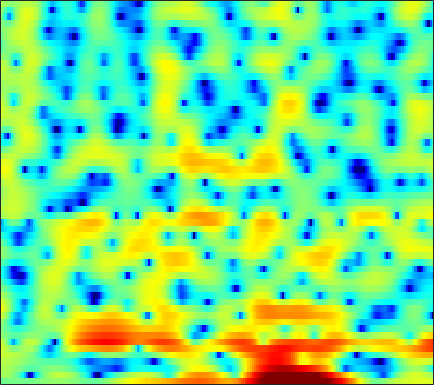

The table this chart was drawn from, first rows:
-0.93871, -0.77714, -0.61839, -0.50764, -0.45747, -0.41712, -0.40874, -0.43528, -0.49241, -0.54643, -0.58233, -0.59833, -0.5904, -0.55358, -0.50551, -0.40213, -0.275, -0.17102, -0.025851, 0.13202, 0.30538, 0.44446, 0.60155, 0.73187
1.43, 1.55, 1.554, 1.38, 1.127, 0.6111, -0.1278, -0.8554, -2.109, -3.785, -6.09, -8.477, -13.36, -22.55, -18.54, -11.14, -7.105, -5.03, -2.951, -1.381, -0.1717, 0.555, 1.33, 1.925
1.895, 1.903, 1.843, 1.696, 1.53, 1.231, 0.8511, 0.5214, 0.0326, -0.4885, -0.9984, -1.34, -1.706, -1.934, -1.996, -1.928, -1.719, -1.505, -1.176, -0.8279, -0.4983, -0.2823, -0.04702, 0.1249
2.174, 2.23, 2.243, 2.194, 2.116, 1.963, 1.761, 1.582, 1.313, 1.012, 0.696, 0.4549, 0.1277, -0.2034, -0.4472, -0.7613, -1.058, -1.276, -1.544, -1.768, -1.946, -2.047, -2.136, -2.17
3.137, 3.12, 3.032, 2.892, 2.765, 2.577, 2.384, 2.234, 2.025, 1.782, 1.501, 1.253, 0.8478, 0.3384, -0.1268, -0.8621, -1.765, -2.564, -3.788, -5.156, -6.577, -7.502, -8.169, -7.88
3.9, 3.422, 2.605, 1.658, 0.9523, 0.1844, -0.1343, -0.02821, 0.4349, 1.022, 1.542, 1.811, 1.942, 1.795, 1.497, 0.8253, -0.2194, -1.253, -2.999, -5.234, -8.036, -10.29, -12.38, -11.62
3.598, 2.711, 1.037, -1.399, -3.963, -8.549, -10.31, -7.171, -3.291, -0.6986, 1.021, 1.909, 2.661, 3.015, 3.057, 2.832, 2.294, 1.714, 0.6882, -0.6364, -2.242, -3.652, -6.068, -9.607
0.8976, 0.5075, -0.1254, -0.8014, -1.276, -1.752, -1.964, -1.927, -1.666, -1.244, -0.7501, -0.3913, 0.02399, 0.3468, 0.5064, 0.6037, 0.5685, 0.4583, 0.2072, -0.1488, -0.5611, -0.8975, -1.324, -1.591
-0.08461, -0.5191, -1.188, -1.911, -2.458, -3.134, -3.666, -3.917, -4.017, -3.832, -3.43, -3.03, -2.433, -1.823, -1.399, -0.8961, -0.468, -0.2069, 0.06795, 0.2825, 0.4482, 0.5591, 0.7162, 0.905
1.083, 0.2378, -1.133, -2.821, -4.322, -6.704, -9.455, -11.37, -12.14, -10.38, -7.982, -6.373, -4.563, -3.066, -2.126, -1.063, -0.1936, 0.3391, 0.9144, 1.355, 1.659, 1.818, 1.962, 2.037
3.861, 2.869, 1.284, -0.6311, -2.295, -4.847, -7.609, -9.423, -10.34, -9.285, -7.494, -6.121, -4.398, -2.817, -1.73, -0.4259, 0.6875, 1.379, 2.099, 2.581, 2.802, 2.803, 2.581, 2.067
5.488, 4.647, 3.345, 1.853, 0.6264, -1.122, -2.971, -4.387, -6.305, -8.136, -9.47, -9.52, -7.958, -5.564, -3.787, -1.693, -0.01141, 0.9948, 2.02, 2.67, 2.962, 2.929, 2.525, 1.661
4.275, 3.587, 2.533, 1.313, 0.288, -1.231, -2.952, -4.426, -6.715, -9.444, -12.19, -12.9, -10.69, -7.497, -5.413, -3.105, -1.3, -0.2143, 0.923, 1.717, 2.216, 2.392, 2.366, 2.09
2.059, 1.482, 0.6242, -0.3313, -1.096, -2.143, -3.179, -3.916, -4.762, -5.367, -5.632, -5.563, -5.069, -4.224, -3.432, -2.298, -1.181, -0.3998, 0.5142, 1.26, 1.823, 2.12, 2.361, 2.42
0.09534, -0.5185, -1.444, -2.455, -3.248, -4.311, -5.298, -5.923, -6.532, -6.787, -6.617, -6.212, -5.373, -4.306, -3.415, -2.199, -1.028, -0.2013, 0.7746, 1.61, 2.261, 2.64, 3.001, 3.186
-1.984, -2.816, -4.143, -5.657, -6.896, -8.642, -10.49, -11.95, -13.89, -15.2, -14.55, -12.71, -9.802, -7.09, -5.284, -3.211, -1.448, -0.322, 0.96, 2.009, 2.841, 3.325, 3.789, 4.051
-4.164, -5.32, -7.315, -9.907, -12.19, -15.43, -18.02, -19.2, -20.3, -21.6, -20.08, -16.53, -11.96, -8.338, -6.135, -3.733, -1.777, -0.5647, 0.7987, 1.895, 2.775, 3.309, 3.838, 4.187
-4.281, -5.355, -7.351, -10.12, -12.82, -17.21, -19.97, -18.53, -15.43, -12.97, -10.88, -9.332, -7.363, -5.498, -4.207, -2.68, -1.363, -0.5123, 0.4547, 1.266, 1.941, 2.391, 2.926, 3.4
-1.687, -2.283, -3.235, -4.301, -5.097, -5.976, -6.495, -6.571, -6.291, -5.714, -4.929, -4.296, -3.463, -2.651, -2.111, -1.495, -1.053, -0.8278, -0.6703, -0.5983, -0.4732, -0.2719, 0.2856, 1.103
0.8864, 0.4446, -0.1902, -0.877, -1.372, -1.954, -2.377, -2.572, -2.676, -2.585, -2.319, -2.07, -1.704, -1.381, -1.216, -1.164, -1.419, -1.879, -2.962, -4.805, -7.626, -9.981, -9.219, -4.89
1.06, 0.4873, -0.4001, -1.356, -2.094, -3.075, -3.92, -4.413, -4.739, -4.649, -4.25, -3.815, -3.159, -2.572, -2.233, -1.976, -1.981, -2.206, -2.827, -3.909, -5.197, -5.848, -5.178, -2.959
-0.9333, -1.719, -2.969, -4.442, -5.797, -7.991, -10.8, -13.15, -15.06, -13.49, -10.76, -8.954, -7.001, -5.525, -4.63, -3.663, -2.883, -2.414, -1.89, -1.468, -1.013, -0.5865, 0.1697, 1.081
-3.526, -4.268, -5.276, -6.51, -7.659, -9.629, -12.21, -14.41, -16.25, -15.02, -12.69, -11.1, -9.351, -7.864, -6.779, -5.41, -4.11, -3.213, -2.114, -1.083, -0.1477, 0.5238, 1.366, 2.167
-8.127, -8.045, -7.17, -6.463, -6.204, -6.291, -6.756, -7.226, -7.942, -8.73, -9.647, -10.41, -11.37, -11.18, -10.01, -7.641, -5.345, -3.844, -2.191, -0.8627, 0.2404, 0.9493, 1.75, 2.5
-10.68, -8.171, -4.689, -2.509, -1.521, -0.8561, -0.7668, -1.027, -1.79, -3.095, -5.101, -7.337, -11.59, -14.6, -11.23, -6.745, -3.866, -2.331, -0.8973, 0.05342, 0.6296, 0.957, 1.396, 1.898
1.612, 1.689, 2.076, 2.568, 2.859, 3.085, 3.071, 2.896, 2.433, 1.755, 0.9082, 0.2562, -0.5522, -1.042, -1.147, -1.079, -1.025, -1.088, -1.51, -2.335, -3.591, -4.622, -5.514, -5.342
2.544, 2.764, 3.046, 3.289, 3.419, 3.508, 3.478, 3.37, 3.117, 2.734, 2.263, 1.867, 1.304, 0.7143, 0.2243, -0.5028, -1.363, -2.226, -3.775, -5.968, -9.212, -12.9, -20.23, -17.33
1.666, 2.129, 2.617, 2.968, 3.159, 3.303, 3.326, 3.262, 3.081, 2.796, 2.415, 2.067, 1.546, 0.9341, 0.419, -0.3602, -1.273, -2.054, -3.224, -4.576, -5.976, -6.97, -7.992, -8.58
0.8315, 1.463, 2.125, 2.595, 2.841, 3.02, 3.053, 2.995, 2.808, 2.532, 2.162, 1.834, 1.34, 0.7855, 0.3407, -0.3011, -1.006, -1.532, -2.23, -2.972, -3.643, -4.118, -4.67, -5.129
0.7613, 1.447, 2.15, 2.623, 2.825, 2.922, 2.848, 2.697, 2.389, 1.986, 1.515, 1.14, 0.6043, 0.06325, -0.3458, -0.8838, -1.401, -1.765, -2.215, -2.567, -2.851, -3.016, -3.184, -3.281
1.788, 2.432, 3.01, 3.295, 3.327, 3.159, 2.764, 2.338, 1.654, 0.8741, 0.1042, -0.4375, -1.08, -1.664, -2.077, -2.614, -3.117, -3.48, -3.852, -3.947, -3.812, -3.54, -3.068, -2.581
3.647, 4.086, 4.386, 4.351, 4.118, 3.495, 2.503, 1.513, -0.1224, -1.973, -3.734, -4.669, -5.168, -5.195, -5.26, -5.709, -6.706, -7.767, -9.24, -9.808, -8.433, -6.835, -4.756, -3.078
4.847, 5.061, 5.123, 4.888, 4.489, 3.583, 2.179, 0.7142, -2.025, -6.233, -14.17, -38.57, -13.3, -8.845, -7.461, -7.118, -8.183, -9.895, -13.8, -16.81, -12.39, -8.988, -5.839, -3.723
4.18, 4.376, 4.485, 4.381, 4.124, 3.542, 2.652, 1.761, 0.287, -1.371, -2.89, -3.658, -3.977, -3.794, -3.675, -3.721, -4.084, -4.556, -5.079, -5.431, -5.349, -5.123, -4.732, -4.311
1.808, 2.228, 2.646, 2.904, 3.005, 3.019, 2.885, 2.697, 2.344, 1.939, 1.513, 1.213, 0.8563, 0.5444, 0.2798, -0.1229, -0.6123, -1.044, -1.712, -2.485, -3.352, -4.153, -5.447, -7.101
-1.676, -1.081, -0.432, 0.1699, 0.6524, 1.289, 1.89, 2.286, 2.714, 2.977, 3.102, 3.112, 3.009, 2.756, 2.492, 2.006, 1.379, 0.8223, -0.1138, -1.194, -2.547, -3.72, -5.59, -8.028
-4.918, -5.228, -5.644, -5.234, -4.152, -2.192, -0.2692, 0.9469, 2.223, 3.126, 3.708, 3.955, 4.058, 3.925, 3.687, 3.193, 2.497, 1.843, 0.8232, -0.3803, -1.758, -2.876, -4.473, -6.009
-5.412, -7.614, -13.25, -18.32, -10.58, -4.712, -1.232, 0.5684, 2.289, 3.455, 4.182, 4.482, 4.608, 4.47, 4.188, 3.617, 2.817, 2.08, 0.9404, -0.435, -1.979, -3.281, -5.21, -7.296
-1.023, -1.53, -2.015, -1.898, -1.349, -0.1819, 1.103, 1.984, 2.949, 3.636, 4.03, 4.146, 4.059, 3.707, 3.281, 2.508, 1.536, 0.6799, -0.6211, -2.092, -3.782, -5.242, -7.565, -10.68
1.827, 1.744, 1.692, 1.767, 1.899, 2.194, 2.553, 2.823, 3.125, 3.305, 3.301, 3.167, 2.776, 2.11, 1.444, 0.3095, -1.035, -2.163, -3.708, -5.148, -6.407, -7.236, -8.283, -9.289
3.209, 3.12, 2.977, 2.831, 2.747, 2.696, 2.718, 2.775, 2.856, 2.887, 2.786, 2.57, 2.043, 1.183, 0.2679, -1.368, -3.591, -5.659, -9.004, -12, -12.24, -11.01, -9.367, -8.207
3.885, 3.581, 3.007, 2.302, 1.782, 1.233, 1.061, 1.214, 1.679, 2.201, 2.577, 2.666, 2.469, 1.86, 1.089, -0.4154, -2.594, -4.731, -8.5, -12.32, -11.92, -9.789, -7.337, -5.751
3.648, 3.046, 1.739, -0.2947, -2.483, -6.292, -8.005, -5.553, -1.956, 0.5303, 2.09, 2.811, 3.275, 3.247, 2.959, 2.258, 1.276, 0.4054, -0.729, -1.65, -2.185, -2.326, -2.305, -2.244
2.275, 1.854, 0.8435, -0.7647, -2.355, -4.642, -5.379, -4.155, -1.74, 0.3138, 1.762, 2.503, 3.095, 3.303, 3.246, 2.941, 2.434, 1.957, 1.268, 0.5576, -0.1361, -0.6193, -1.286, -1.98
1.141, 1.224, 1.113, 0.8261, 0.5803, 0.3412, 0.3532, 0.5607, 1.046, 1.609, 2.13, 2.423, 2.647, 2.667, 2.538, 2.185, 1.65, 1.154, 0.3801, -0.475, -1.362, -2.046, -2.951, -3.874
1.036, 1.359, 1.609, 1.73, 1.766, 1.814, 1.889, 1.984, 2.148, 2.334, 2.494, 2.561, 2.536, 2.344, 2.074, 1.524, 0.7455, 0.01585, -1.145, -2.47, -3.852, -4.856, -5.967, -6.761
1.801, 2.03, 2.176, 2.184, 2.137, 2.056, 2.017, 2.046, 2.171, 2.378, 2.586, 2.701, 2.734, 2.559, 2.263, 1.606, 0.5955, -0.4219, -2.198, -4.523, -7.529, -10.14, -13.11, -13.06
2.76, 2.734, 2.481, 1.969, 1.454, 0.6759, 0.05593, -0.103, 0.2482, 1.054, 1.972, 2.564, 3.113, 3.326, 3.238, 2.772, 1.887, 0.9061, -0.8609, -3.284, -6.567, -9.688, -13.6, -13.08
2.585, 2.437, 1.863, 0.7185, -0.6562, -3.548, -8.573, -13.13, -8.042, -2.845, 0.2567, 1.788, 3.118, 3.834, 4.038, 3.923, 3.43, 2.814, 1.744, 0.4155, -1.034, -2.088, -3.289, -4.094
0.4588, 0.645, 0.5252, -0.04534, -0.8069, -2.192, -3.646, -4.131, -3.203, -1.286, 0.5473, 1.642, 2.68, 3.283, 3.482, 3.448, 3.121, 2.714, 2, 1.147, 0.2198, -0.4834, -1.409, -2.282
-1.655, -0.89, -0.1941, 0.1922, 0.3407, 0.4256, 0.5201, 0.6703, 1.03, 1.522, 2.053, 2.394, 2.715, 2.828, 2.767, 2.493, 1.999, 1.526, 0.7541, -0.1024, -0.9941, -1.662, -2.497, -3.289
-2.211, -1.148, -0.04322, 0.7766, 1.259, 1.765, 2.17, 2.43, 2.718, 2.946, 3.085, 3.109, 3.007, 2.722, 2.371, 1.717, 0.8544, 0.07128, -1.103, -2.369, -3.61, -4.433, -5.311, -5.903
-1.187, -0.3364, 0.6043, 1.374, 1.857, 2.414, 2.874, 3.159, 3.449, 3.621, 3.642, 3.549, 3.245, 2.712, 2.142, 1.122, -0.2136, -1.468, -3.48, -5.921, -8.694, -10.62, -11.93, -11.37
0.05631, 0.4029, 0.8216, 1.245, 1.584, 2.084, 2.606, 2.978, 3.412, 3.708, 3.824, 3.767, 3.474, 2.902, 2.274, 1.134, -0.4117, -1.866, -4.329, -7.604, -12.21, -17.14, -21.04, -15.65
0.4304, -0.01468, -0.5915, -0.8997, -0.7657, -0.08858, 0.9554, 1.779, 2.752, 3.484, 3.935, 4.069, 3.981, 3.578, 3.061, 2.094, 0.7984, -0.3804, -2.203, -4.231, -6.247, -7.548, -8.675, -8.973
0.1303, -1.624, -5.065, -10.27, -11.62, -6.255, -2.103, 0.02097, 2.004, 3.327, 4.144, 4.488, 4.622, 4.42, 4.057, 3.305, 2.259, 1.29, -0.2375, -1.965, -3.809, -5.202, -6.846, -7.944
1.149, -0.2065, -2.345, -4.237, -4.537, -3.12, -1.026, 0.3864, 1.881, 2.964, 3.681, 4.015, 4.197, 4.097, 3.846, 3.258, 2.372, 1.504, 0.03663, -1.853, -4.3, -6.654, -11.14, -18.54
2.286, 1.775, 1.115, 0.6155, 0.4236, 0.4393, 0.7024, 0.9951, 1.432, 1.851, 2.211, 2.411, 2.572, 2.571, 2.443, 2.085, 1.495, 0.8699, -0.1902, -1.575, -3.325, -4.861, -7.026, -8.772
